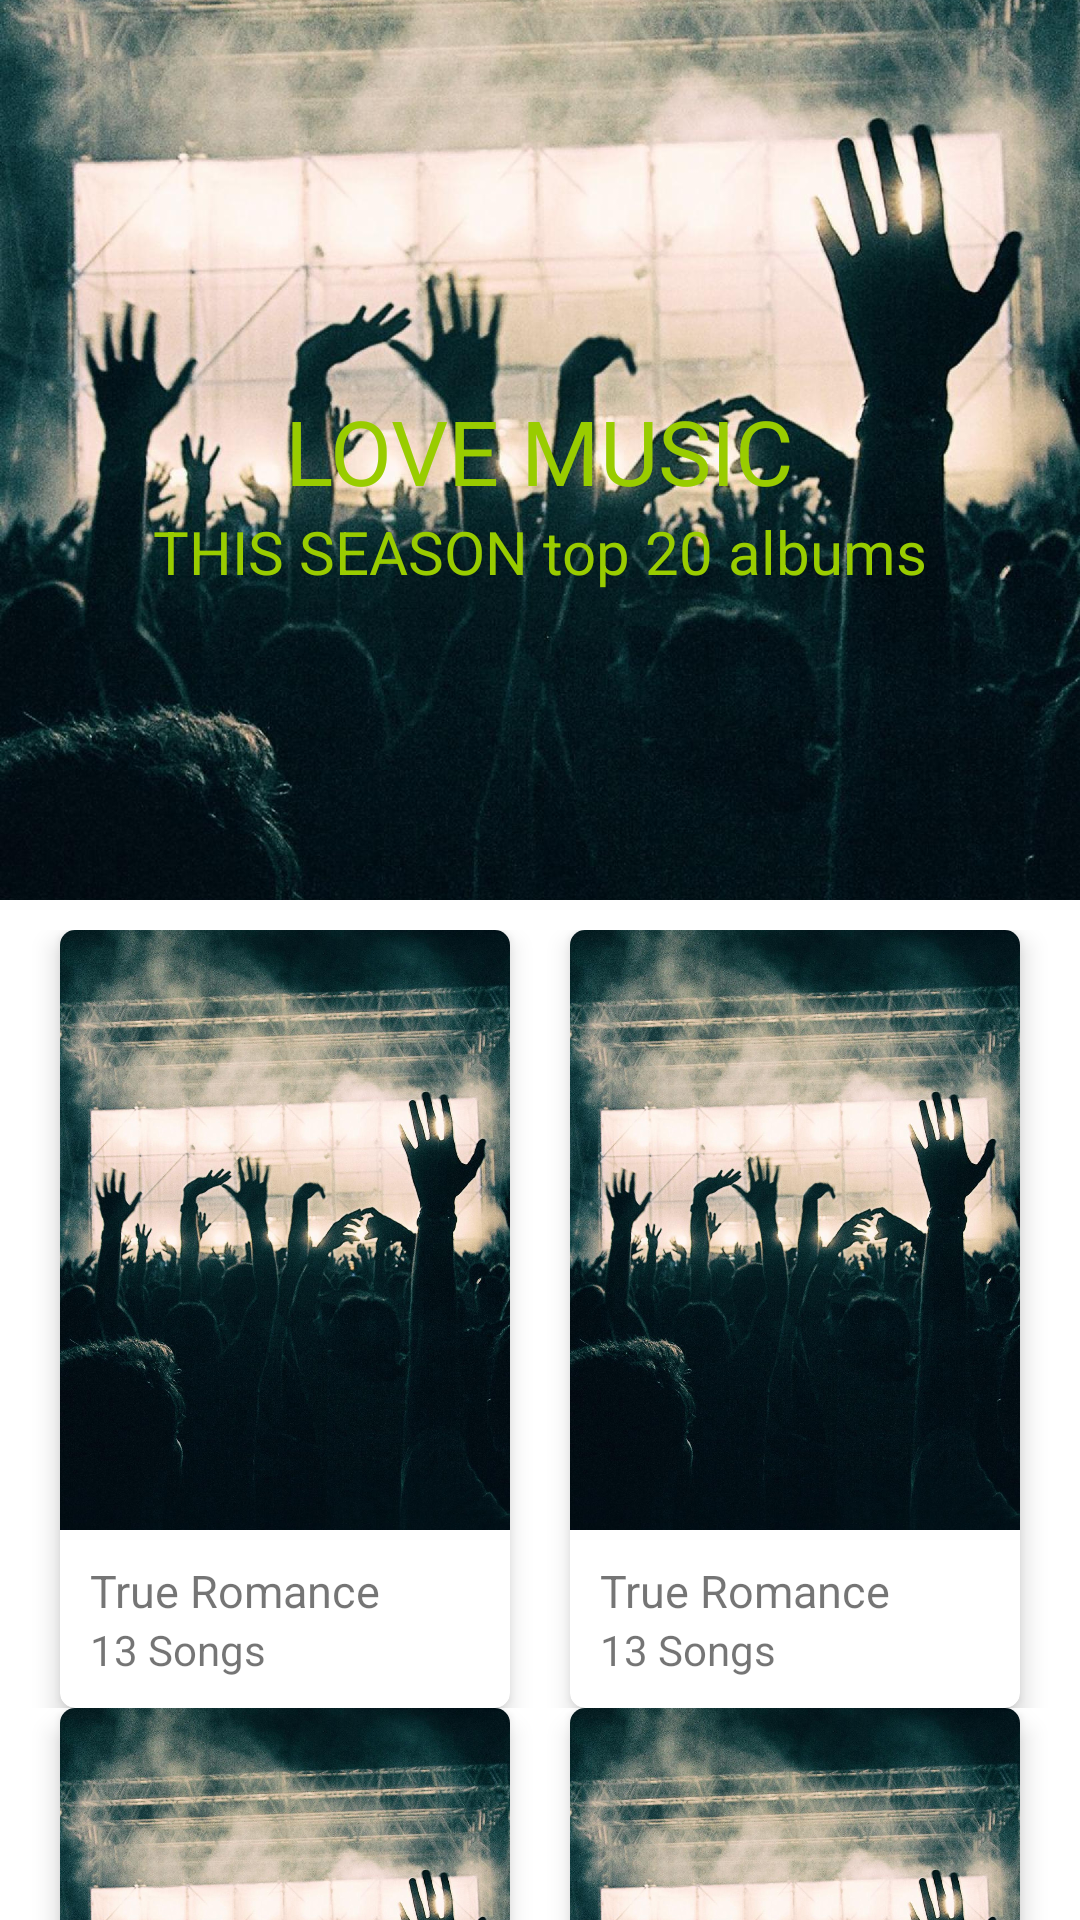

Android layout source for this screen:
<!-- AndroidManifest.xml: application theme Theme.MyFirstProyectAndroid -->
<!-- res/layout/activity_main2.xml -->
<?xml version="1.0" encoding="utf-8"?>
<androidx.constraintlayout.widget.ConstraintLayout xmlns:android="http://schemas.android.com/apk/res/android"
    xmlns:app="http://schemas.android.com/apk/res-auto"
    xmlns:tools="http://schemas.android.com/tools"
    android:layout_width="match_parent"
    android:layout_height="match_parent"
    tools:context=".activities.MainActivity2">

    <androidx.constraintlayout.widget.ConstraintLayout
        android:id="@+id/cl_banner"
        android:layout_width="match_parent"
        android:layout_height="wrap_content"
        app:layout_constraintTop_toTopOf="parent"
        app:layout_constraintStart_toStartOf="parent"
        app:layout_constraintEnd_toEndOf="parent">

        <ImageView
            android:id="@+id/imgRock"
            android:layout_width="match_parent"
            android:layout_height="300dp"
            android:scaleType="centerCrop"
            app:layout_constraintTop_toTopOf="parent"
            app:layout_constraintStart_toStartOf="parent"
            app:layout_constraintEnd_toEndOf="parent"
            android:src="@drawable/img_splash_rock"/>

        <TextView
            android:id="@+id/tvTitleBanner"
            android:layout_width="wrap_content"
            android:layout_height="wrap_content"
            app:layout_constraintBottom_toBottomOf="parent"
            app:layout_constraintTop_toTopOf="parent"
            app:layout_constraintEnd_toEndOf="parent"
            app:layout_constraintStart_toStartOf="parent"
            android:text="LOVE MUSIC"
            android:textSize="30sp"
            android:textColor="@android:color/holo_green_light"/>

        <TextView
            android:layout_width="wrap_content"
            android:layout_height="wrap_content"
            app:layout_constraintTop_toBottomOf="@id/tvTitleBanner"
            app:layout_constraintEnd_toEndOf="parent"
            app:layout_constraintStart_toStartOf="parent"
            android:text="THIS SEASON top 20 albums"
            android:textSize="20sp"
            android:textColor="@android:color/holo_green_light"/>

    </androidx.constraintlayout.widget.ConstraintLayout>

    <ScrollView
        android:layout_width="match_parent"
        android:layout_height="wrap_content"
        android:layout_margin="10dp"
        app:layout_constraintTop_toBottomOf="@id/cl_banner">
        <LinearLayout

            android:layout_width="match_parent"
            android:layout_height="wrap_content"
            android:orientation="vertical">



            <LinearLayout
                android:orientation="horizontal"
                android:layout_width="match_parent"

                android:gravity="center"
                android:layout_height="wrap_content" >
                <androidx.cardview.widget.CardView
                    app:cardCornerRadius="5dp"
                    app:cardElevation="5dp"
                    android:layout_marginEnd="20dp"
                    android:layout_width="wrap_content"
                    android:layout_height="wrap_content"
                    app:layout_constraintTop_toBottomOf="@id/cl_banner"
                    app:layout_constraintStart_toStartOf="parent" >


                    <androidx.constraintlayout.widget.ConstraintLayout
                        android:layout_width="wrap_content"
                        android:layout_height="wrap_content" >

                        <ImageView
                            android:id="@+id/imgRockCardView2"
                            android:layout_width="150dp"
                            android:layout_height="200dp"
                            android:scaleType="centerCrop"
                            android:src="@drawable/img_splash_rock"
                            app:layout_constraintTop_toTopOf="parent"
                            app:layout_constraintStart_toStartOf="parent"/>

                        <LinearLayout
                            android:layout_width="match_parent"
                            android:layout_height="wrap_content"
                            android:orientation="vertical"
                            android:padding="10dp"
                            app:layout_constraintTop_toBottomOf="@id/imgRockCardView2">

                            <TextView
                                android:layout_width="wrap_content"
                                android:layout_height="wrap_content"
                                android:text="True Romance"
                                android:textSize="15sp"/>

                            <TextView
                                android:layout_width="wrap_content"
                                android:layout_height="wrap_content"
                                android:text="13 Songs"/>

                        </LinearLayout>


                    </androidx.constraintlayout.widget.ConstraintLayout>


                </androidx.cardview.widget.CardView>

                <androidx.cardview.widget.CardView
                    app:cardCornerRadius="5dp"
                    app:cardElevation="5dp"
                    android:layout_width="wrap_content"
                    android:layout_height="wrap_content"
                    app:layout_constraintTop_toBottomOf="@id/cl_banner"
                    app:layout_constraintStart_toStartOf="parent" >


                    <androidx.constraintlayout.widget.ConstraintLayout
                        android:layout_width="wrap_content"
                        android:layout_height="wrap_content" >

                        <ImageView
                            android:id="@+id/imgRockCardView3"
                            android:layout_width="150dp"
                            android:layout_height="200dp"
                            android:scaleType="centerCrop"
                            android:src="@drawable/img_splash_rock"
                            app:layout_constraintTop_toTopOf="parent"
                            app:layout_constraintStart_toStartOf="parent"/>

                        <LinearLayout
                            android:layout_width="match_parent"
                            android:layout_height="wrap_content"
                            android:orientation="vertical"
                            android:padding="10dp"
                            app:layout_constraintTop_toBottomOf="@id/imgRockCardView3">

                            <TextView
                                android:layout_width="wrap_content"
                                android:layout_height="wrap_content"
                                android:text="True Romance"
                                android:textSize="15sp"/>

                            <TextView
                                android:layout_width="wrap_content"
                                android:layout_height="wrap_content"
                                android:text="13 Songs"/>

                        </LinearLayout>


                    </androidx.constraintlayout.widget.ConstraintLayout>


                </androidx.cardview.widget.CardView>
            </LinearLayout>

            <LinearLayout
                android:orientation="horizontal"
                android:layout_width="match_parent"

                android:gravity="center"
                android:layout_height="wrap_content" >
                <androidx.cardview.widget.CardView
                    app:cardCornerRadius="5dp"
                    app:cardElevation="5dp"
                    android:layout_marginEnd="20dp"
                    android:layout_width="wrap_content"
                    android:layout_height="wrap_content"
                    app:layout_constraintTop_toBottomOf="@id/cl_banner"
                    app:layout_constraintStart_toStartOf="parent" >


                    <androidx.constraintlayout.widget.ConstraintLayout
                        android:layout_width="wrap_content"
                        android:layout_height="wrap_content" >

                        <ImageView
                            android:id="@+id/imgRockCardView4"
                            android:layout_width="150dp"
                            android:layout_height="200dp"
                            android:scaleType="centerCrop"
                            android:src="@drawable/img_splash_rock"
                            app:layout_constraintTop_toTopOf="parent"
                            app:layout_constraintStart_toStartOf="parent"/>

                        <LinearLayout
                            android:layout_width="match_parent"
                            android:layout_height="wrap_content"
                            android:orientation="vertical"
                            android:padding="10dp"
                            app:layout_constraintTop_toBottomOf="@id/imgRockCardView4">

                            <TextView
                                android:layout_width="wrap_content"
                                android:layout_height="wrap_content"
                                android:text="True Romance"
                                android:textSize="15sp"/>

                            <TextView
                                android:layout_width="wrap_content"
                                android:layout_height="wrap_content"
                                android:text="13 Songs"/>

                        </LinearLayout>


                    </androidx.constraintlayout.widget.ConstraintLayout>


                </androidx.cardview.widget.CardView>

                <androidx.cardview.widget.CardView
                    app:cardCornerRadius="5dp"
                    app:cardElevation="5dp"
                    android:layout_width="wrap_content"
                    android:layout_height="wrap_content"
                    app:layout_constraintTop_toBottomOf="@id/cl_banner"
                    app:layout_constraintStart_toStartOf="parent" >


                    <androidx.constraintlayout.widget.ConstraintLayout
                        android:layout_width="wrap_content"
                        android:layout_height="wrap_content" >

                        <ImageView
                            android:id="@+id/imgRockCardView5"
                            android:layout_width="150dp"
                            android:layout_height="200dp"
                            android:scaleType="centerCrop"
                            android:src="@drawable/img_splash_rock"
                            app:layout_constraintTop_toTopOf="parent"
                            app:layout_constraintStart_toStartOf="parent"/>

                        <LinearLayout
                            android:layout_width="match_parent"
                            android:layout_height="wrap_content"
                            android:orientation="vertical"
                            android:padding="10dp"
                            app:layout_constraintTop_toBottomOf="@id/imgRockCardView5">

                            <TextView
                                android:layout_width="wrap_content"
                                android:layout_height="wrap_content"
                                android:text="True Romance"
                                android:textSize="15sp"/>

                            <TextView
                                android:layout_width="wrap_content"
                                android:layout_height="wrap_content"
                                android:text="13 Songs"/>

                        </LinearLayout>


                    </androidx.constraintlayout.widget.ConstraintLayout>


                </androidx.cardview.widget.CardView>
            </LinearLayout>

        </LinearLayout>
    </ScrollView>




</androidx.constraintlayout.widget.ConstraintLayout>
<!-- resources referenced by this layout -->
<resources>
  <!-- drawable img_splash_rock: jpg bitmap (drawable-hdpi, 100429 bytes) -->
  <style name="Theme.MyFirstProyectAndroid" parent="Theme.MaterialComponents.DayNight.NoActionBar">
          
          <item name="colorPrimary">@color/primary</item>
          <item name="colorPrimaryVariant">@color/primary_light</item>
          <item name="colorOnPrimary">@color/white</item>
          
          <item name="colorSecondary">@color/teal_200</item>
          <item name="colorSecondaryVariant">@color/teal_700</item>
          <item name="colorOnSecondary">@color/black</item>
          
          <item name="android:statusBarColor" tools:targetApi="l">?attr/colorPrimaryVariant</item>
          
      </style>
  <!-- not gathered from this repository: default colours our renderer supplied (Android Studio template values) -->
  <color name="teal_200">#FF03DAC5</color>
  <color name="teal_700">#FF018786</color>
  <color name="black">#FF000000</color>
  <color name="white">#FFFFFFFF</color>
</resources>
